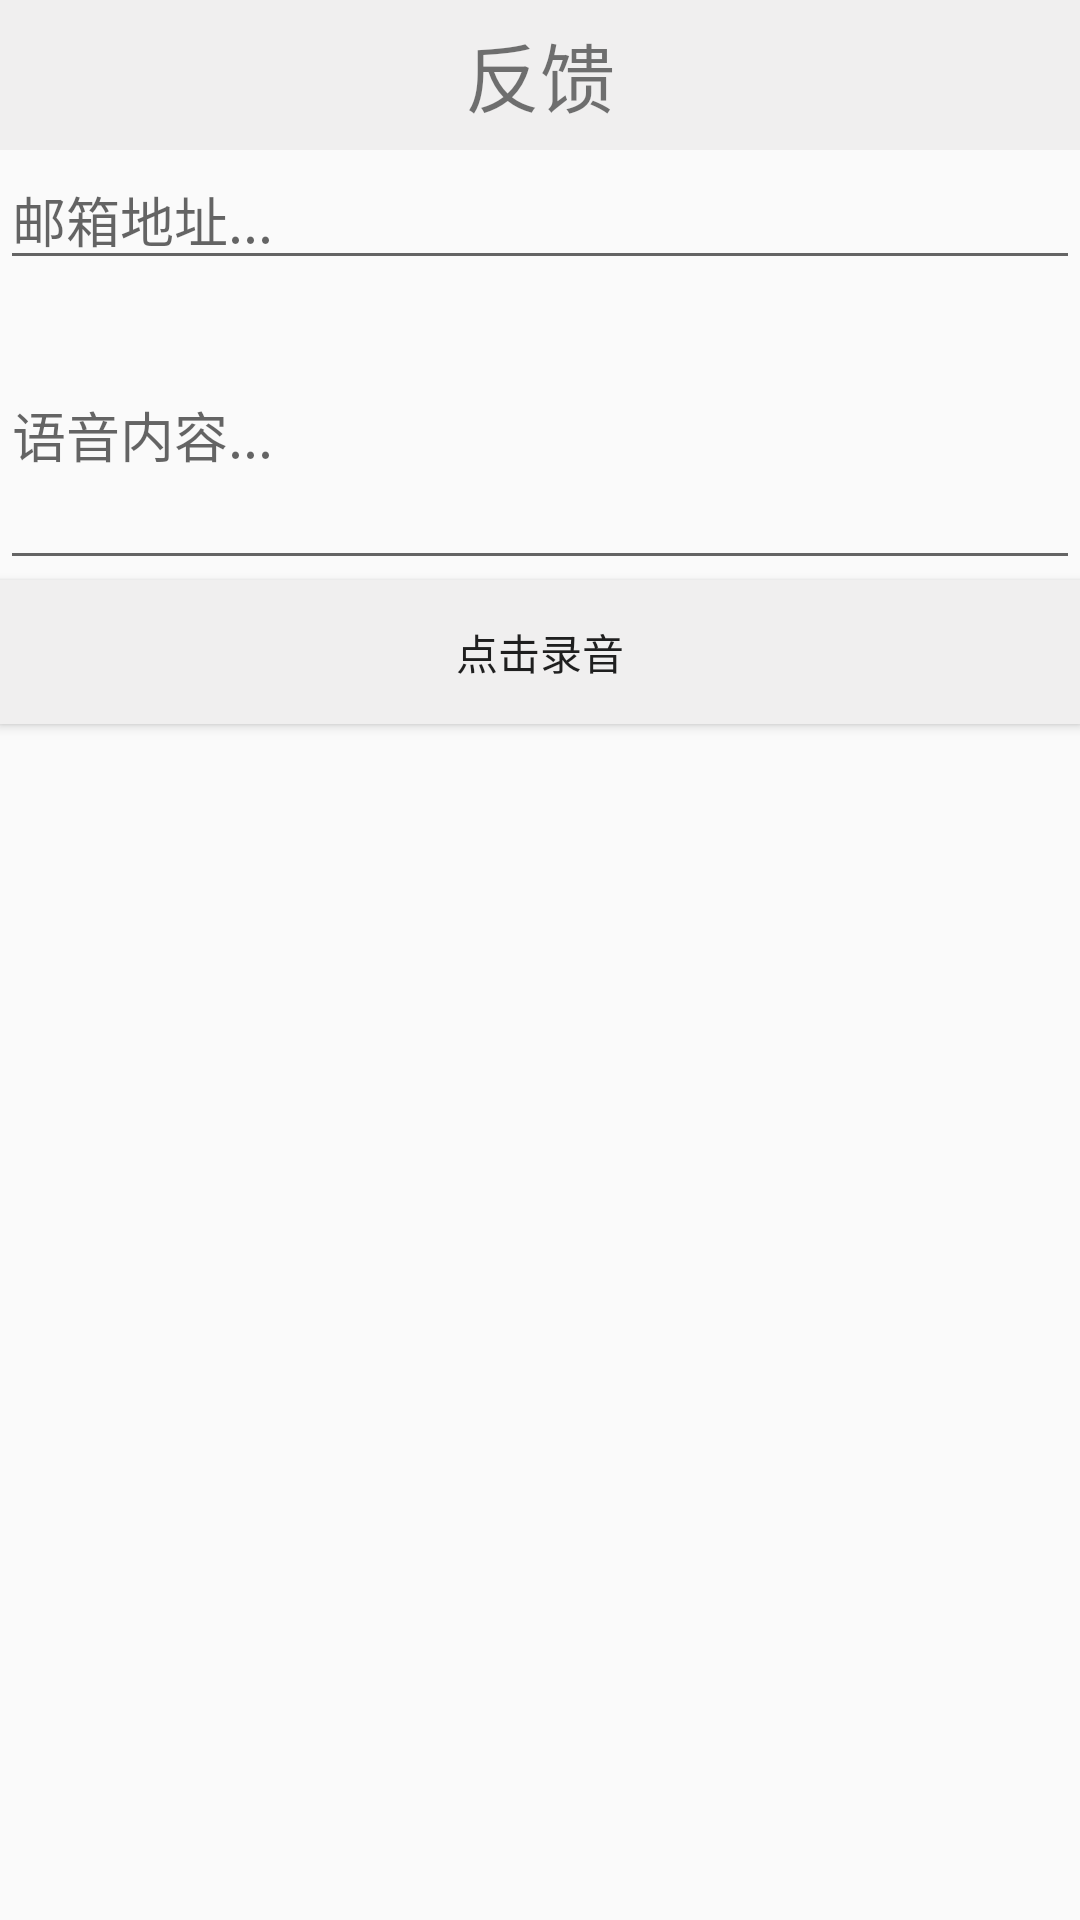

Here is an Android app screen rendered from its layout file. Give the layout XML and the strings, colors and styles it references.
<!-- AndroidManifest.xml: application theme AppTheme -->
<!-- res/layout/alterdialog.xml -->
<?xml version="1.0" encoding="utf-8"?>
<LinearLayout
    xmlns:android="http://schemas.android.com/apk/res/android"
    android:layout_width="match_parent"
    android:layout_height="match_parent"
    android:orientation="vertical">

    <TextView
        android:id="@+id/fk_title"
        android:layout_width="match_parent"
        android:layout_height="50dp"
        android:text="反馈"
        android:textSize="25dp"
        android:background="#f0efef"
        android:gravity="center"/>

    <EditText
        android:id="@+id/edit_yx"
        android:layout_width="match_parent"
        android:layout_height="wrap_content"
        android:ems="10"
        android:inputType="textEmailAddress"
        android:hint="邮箱地址..."/>

    <EditText
        android:id="@+id/edit_content"
        android:layout_width="match_parent"
        android:layout_height="100dp"
        android:ems="10"
        android:inputType="textPersonName"
        android:hint="语音内容..."/>

    <Button
        android:id="@+id/btn_yy"
        android:layout_width="match_parent"
        android:layout_height="wrap_content"
        android:text="点击录音"
        android:background="#f0efef"/>
    <TextView
        android:layout_marginTop="10dp"
        android:id="@+id/sb"
        android:layout_width="match_parent"
        android:layout_height="wrap_content" />

</LinearLayout>
<!-- resources referenced by this layout -->
<resources>
  <style name="AppTheme" parent="Theme.AppCompat.Light.NoActionBar">
          
          <item name="colorPrimary">@color/colorPrimary</item>
          <item name="colorPrimaryDark">@color/colorPrimaryDark</item>
          <item name="colorAccent">@color/colorAccent</item>
      </style>
  <color name="colorPrimary">#3F51B5</color>
  <color name="colorPrimaryDark">#303F9F</color>
  <color name="colorAccent">#FF4081</color>
</resources>
